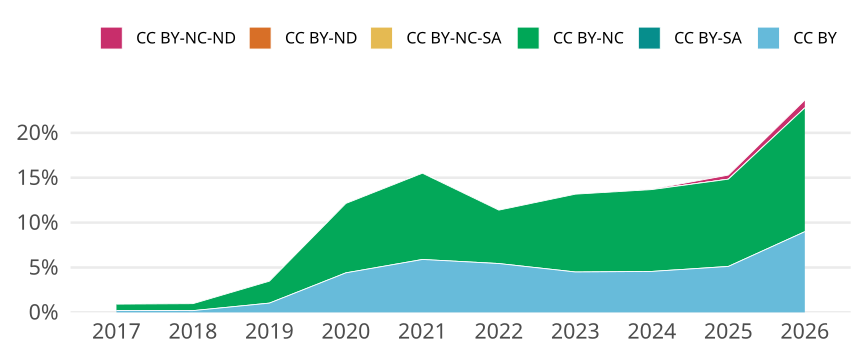

Data behind this chart, as committed beside it:
cr_year, cc, cc_total, jn_all, prop
2017, CC BY, 22, 10557, 0.002084
2017, CC BY-SA, 0, NA, 0
2017, CC BY-NC, 75, 10557, 0.007104
2017, CC BY-NC-SA, 0, NA, 0
2017, CC BY-ND, 0, NA, 0
2017, CC BY-NC-ND, 0, NA, 0
2018, CC BY, 20, 10184, 0.001964
2018, CC BY-SA, 0, NA, 0
2018, CC BY-NC, 79, 10184, 0.007757
2018, CC BY-NC-SA, 0, NA, 0
2018, CC BY-ND, 0, NA, 0
2018, CC BY-NC-ND, 0, NA, 0
2019, CC BY, 112, 10844, 0.01033
2019, CC BY-SA, 0, NA, 0
2019, CC BY-NC, 265, 10844, 0.02444
2019, CC BY-NC-SA, 0, NA, 0
2019, CC BY-ND, 0, NA, 0
2019, CC BY-NC-ND, 0, NA, 0
2020, CC BY, 471, 10695, 0.04404
2020, CC BY-SA, 0, NA, 0
2020, CC BY-NC, 827, 10695, 0.07733
2020, CC BY-NC-SA, 0, NA, 0
2020, CC BY-ND, 0, NA, 0
2020, CC BY-NC-ND, 1, 10695, 9.350163627863488e-5
2021, CC BY, 512, 8689, 0.05893
2021, CC BY-SA, 0, NA, 0
2021, CC BY-NC, 835, 8689, 0.0961
2021, CC BY-NC-SA, 0, NA, 0
2021, CC BY-ND, 0, NA, 0
2021, CC BY-NC-ND, 0, NA, 0
2022, CC BY, 508, 9342, 0.05438
2022, CC BY-SA, 0, NA, 0
2022, CC BY-NC, 556, 9342, 0.05952
2022, CC BY-NC-SA, 0, NA, 0
2022, CC BY-ND, 0, NA, 0
2022, CC BY-NC-ND, 0, NA, 0
2023, CC BY, 356, 7913, 0.04499
2023, CC BY-SA, 0, NA, 0
2023, CC BY-NC, 686, 7913, 0.08669
2023, CC BY-NC-SA, 0, NA, 0
2023, CC BY-ND, 0, NA, 0
2023, CC BY-NC-ND, 0, NA, 0
2024, CC BY, 380, 8326, 0.04564
2024, CC BY-SA, 0, NA, 0
2024, CC BY-NC, 759, 8326, 0.09116
2024, CC BY-NC-SA, 0, NA, 0
2024, CC BY-ND, 0, NA, 0
2024, CC BY-NC-ND, 4, 8326, 4.8042277203939464e-4
2025, CC BY, 434, 8479, 0.05119
2025, CC BY-SA, 0, NA, 0
2025, CC BY-NC, 824, 8479, 0.09718
2025, CC BY-NC-SA, 0, NA, 0
2025, CC BY-ND, 0, NA, 0
2025, CC BY-NC-ND, 39, 8479, 0.0046
2026, CC BY, 374, 4161, 0.08988
2026, CC BY-SA, 0, NA, 0
2026, CC BY-NC, 574, 4161, 0.1379
2026, CC BY-NC-SA, 0, NA, 0
2026, CC BY-ND, 0, NA, 0
2026, CC BY-NC-ND, 36, 4161, 0.008652
